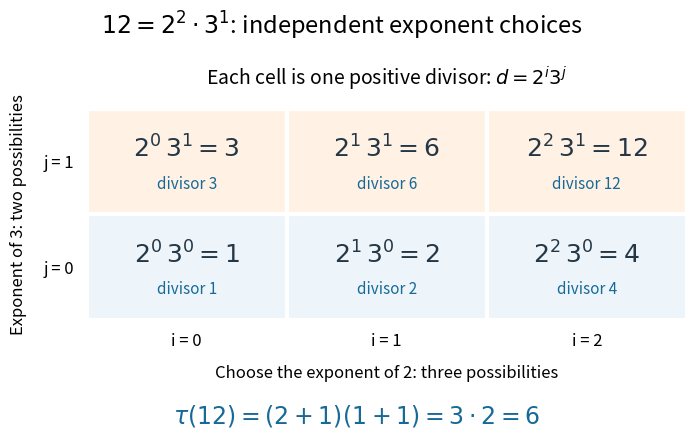

Recreate this plot in Python. (Note: this script raises an exception after producing the figure.)
"""Show all exponent choices for the divisors of 12; write basename PNG to cwd.

Tested with Python 3.14.4, NumPy 2.3.5, and Matplotlib 3.10.7.
Reproduce from the repository root: make _media/divisor-count-prime-exponents.png
"""

from pathlib import Path

import matplotlib
matplotlib.use("Agg")
import matplotlib.pyplot as plt
from matplotlib.patches import Rectangle
import numpy as np


def main():
    exponents_two = np.arange(3)
    exponents_three = np.arange(2)
    divisors = 2 ** exponents_two[None, :] * 3 ** exponents_three[:, None]
    assert sorted(divisors.ravel().tolist()) == [1, 2, 3, 4, 6, 12]
    assert divisors.size == (2 + 1) * (1 + 1) == 6

    fig, ax = plt.subplots(figsize=(7.5, 4.5), dpi=140, facecolor="white")
    blue, ink = "#176997", "#243746"
    for j in exponents_three:
        for i in exponents_two:
            ax.add_patch(Rectangle((i - 0.5, j - 0.5), 1, 1,
                                   facecolor="#edf5fa" if j == 0 else "#fff1e4",
                                   edgecolor="white", linewidth=3))
            ax.text(i, j + 0.11, rf"$2^{i}\,3^{j}={divisors[j, i]}$",
                    fontsize=18, ha="center", va="center", color=ink)
            ax.text(i, j - 0.21, f"divisor {divisors[j, i]}",
                    fontsize=11, ha="center", va="center", color=blue)
    ax.set(xlim=(-0.5, 2.5), ylim=(-0.5, 1.5))
    ax.set_xticks(exponents_two, [f"i = {i}" for i in exponents_two])
    ax.set_yticks(exponents_three, [f"j = {j}" for j in exponents_three])
    ax.tick_params(axis="both", length=0, labelsize=12, pad=9)
    ax.set_xlabel("Choose the exponent of 2: three possibilities", fontsize=12, labelpad=11)
    ax.set_ylabel("Exponent of 3: two possibilities", fontsize=12, labelpad=12)
    for spine in ax.spines.values():
        spine.set_visible(False)
    ax.set_title(r"Each cell is one positive divisor: $d=2^i3^j$", fontsize=14, pad=17)
    fig.suptitle(r"$12=2^2\cdot3^1$: independent exponent choices", fontsize=17, y=0.96)
    fig.text(0.52, 0.04, r"$\tau(12)=(2+1)(1+1)=3\cdot2=6$",
             ha="center", fontsize=17, color=blue)
    fig.subplots_adjust(left=0.16, right=0.96, bottom=0.27, top=0.74)
    fig.savefig(Path.cwd() / Path(__file__).with_suffix(".png").name,
                facecolor="white", transparent=False)
    plt.close(fig)


if __name__ == "__main__":
    main()
